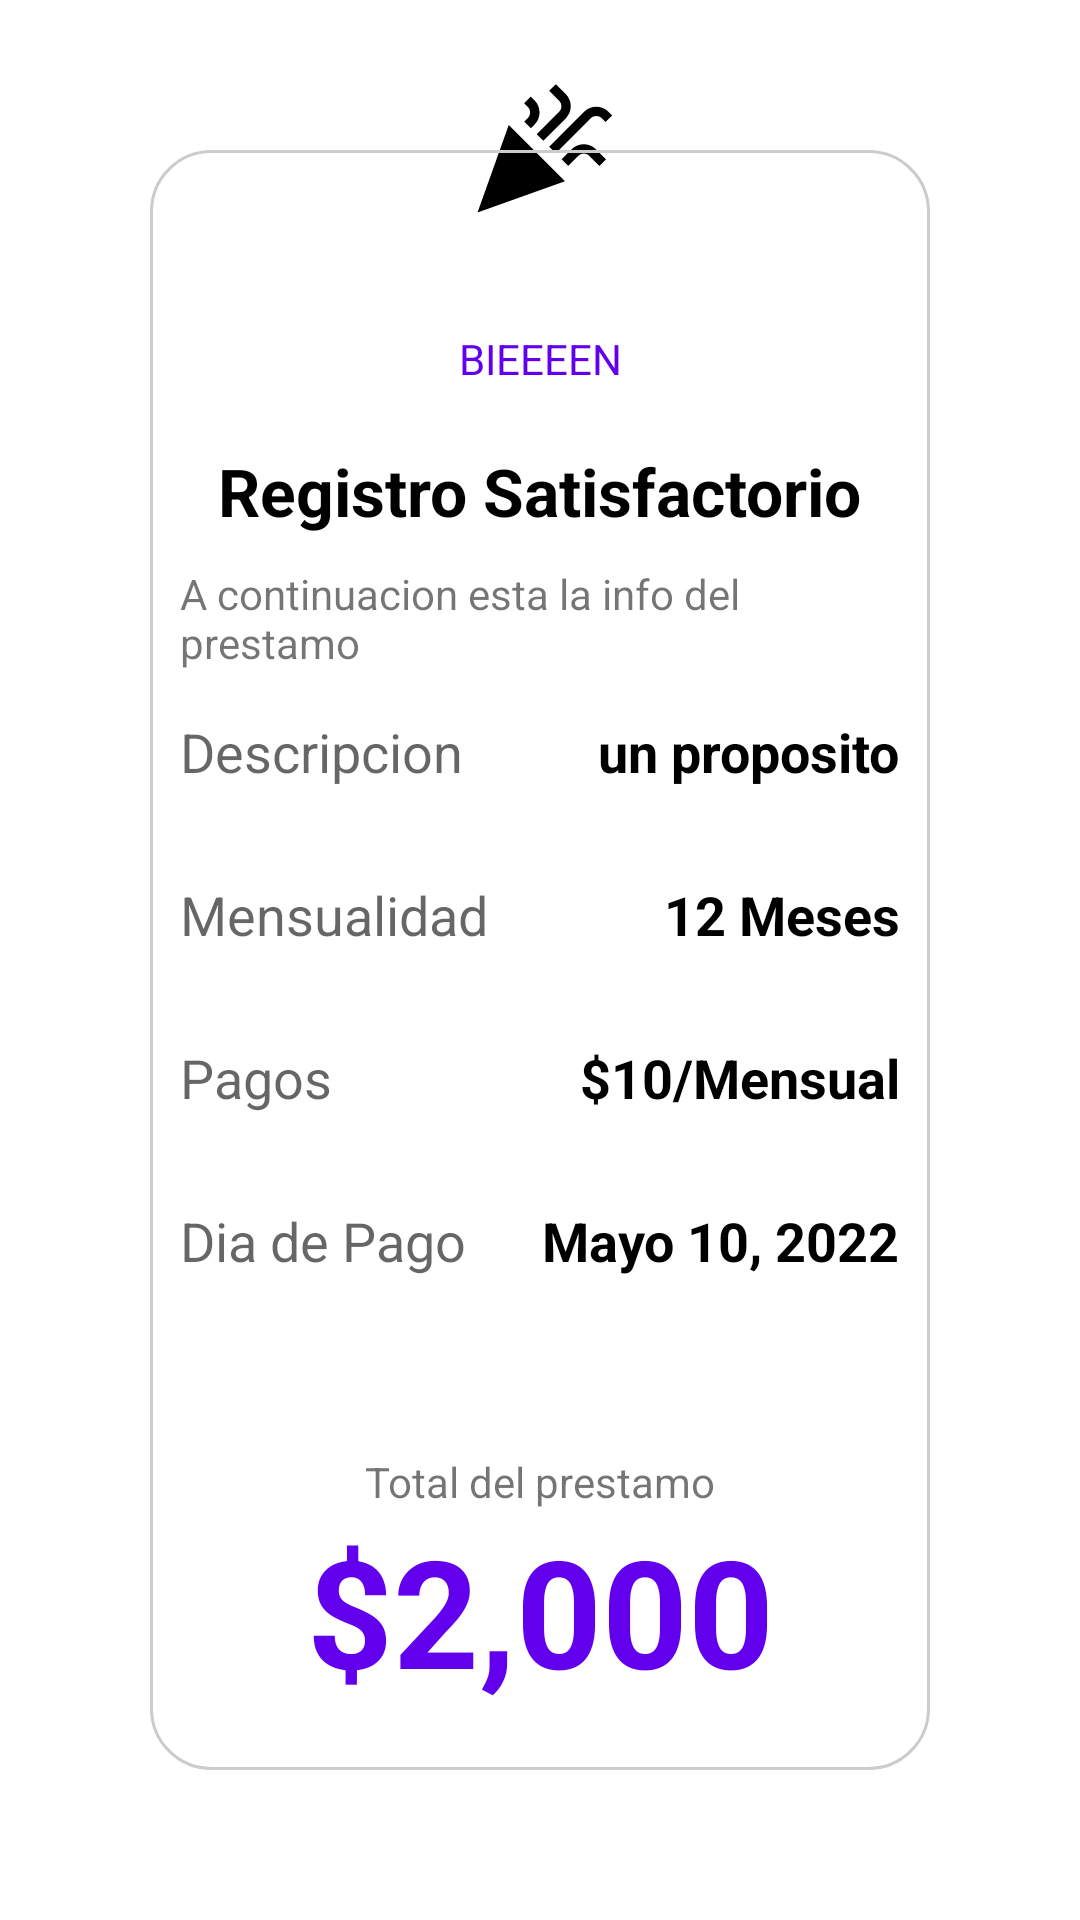

Write the Android layout XML for this screen, with the resource values it uses.
<!-- AndroidManifest.xml: application theme Theme.Prestameos -->
<!-- res/layout/congratulations_fragment.xml -->
<?xml version="1.0" encoding="utf-8"?>
<androidx.constraintlayout.widget.ConstraintLayout xmlns:android="http://schemas.android.com/apk/res/android"
    android:layout_width="match_parent"
    android:layout_height="match_parent"
    xmlns:app="http://schemas.android.com/apk/res-auto">
    <ImageView
        android:layout_width="50dp"
        android:layout_height="50dp"
        android:src="@drawable/ic_celebration_black_24dp"
        app:layout_constraintBottom_toTopOf="@id/cl_celebration"
        app:layout_constraintStart_toStartOf="@id/cl_celebration"
        app:layout_constraintEnd_toEndOf="@id/cl_celebration"
        app:layout_constraintTop_toTopOf="@id/cl_celebration"

        />
    <androidx.constraintlayout.widget.ConstraintLayout
        android:id="@+id/cl_celebration"
        android:layout_width="match_parent"
        android:layout_height="match_parent"
        android:background="@drawable/custom_border"
        android:layout_margin="50dp">
        <com.google.android.material.textview.MaterialTextView
            android:layout_width="wrap_content"
            android:layout_height="wrap_content"
            android:id="@+id/tv_congrats"
            android:text="BIEEEEN"
            android:textColor="?colorPrimary"
            app:layout_constraintTop_toTopOf="parent"
            app:layout_constraintStart_toStartOf="parent"
            app:layout_constraintEnd_toEndOf="parent"
            android:layout_marginTop="50dp"/>
        <com.google.android.material.textview.MaterialTextView
            android:id="@+id/tv_success"
            android:layout_width="wrap_content"
            android:layout_height="wrap_content"
            android:text="Registro Satisfactorio"
            android:textColor="@color/black"
            android:textAppearance="@style/TextAppearance.AppCompat.Large"
            android:textStyle="bold"
            app:layout_constraintTop_toBottomOf="@id/tv_congrats"
            app:layout_constraintStart_toStartOf="parent"
            app:layout_constraintEnd_toEndOf="parent"
            android:layout_marginTop="20dp"/>
        <com.google.android.material.textview.MaterialTextView
            android:layout_width="wrap_content"
            android:layout_height="wrap_content"
            android:id="@+id/tv_below"
            android:text="A continuacion esta la info del prestamo"
            app:layout_constraintTop_toBottomOf="@id/tv_success"
            app:layout_constraintStart_toStartOf="parent"
            app:layout_constraintEnd_toEndOf="parent"
            android:layout_marginTop="10dp"/>

        <com.google.android.material.textview.MaterialTextView
            android:id="@+id/tv_descp_title"
            android:layout_width="wrap_content"
            android:layout_height="wrap_content"
            android:text="Descripcion"
            app:layout_constraintTop_toTopOf="@+id/tv_below"
            android:layout_marginTop="50dp"
            app:layout_constraintStart_toStartOf="parent"
            android:textAppearance="@style/TextAppearance.AppCompat.Medium"
            />
        <com.google.android.material.textview.MaterialTextView
            android:id="@+id/tv_descp"
            android:layout_width="wrap_content"
            android:layout_height="wrap_content"
            android:text="un proposito"
            android:textStyle="bold"
            android:textColor="@color/black"
            app:layout_constraintTop_toTopOf="@+id/tv_below"
            android:layout_marginTop="50dp"
            app:layout_constraintEnd_toEndOf="parent"
            android:textAppearance="@style/TextAppearance.AppCompat.Medium"
            />
        <com.google.android.material.textview.MaterialTextView
            android:id="@+id/tv_period_title"
            android:layout_width="wrap_content"
            android:layout_height="wrap_content"
            android:text="Mensualidad"
            app:layout_constraintTop_toBottomOf="@+id/tv_descp_title"
            android:layout_marginTop="30dp"
            app:layout_constraintStart_toStartOf="parent"
            android:textAppearance="@style/TextAppearance.AppCompat.Medium"
            />
        <com.google.android.material.textview.MaterialTextView
            android:id="@+id/tv_period"
            android:layout_width="wrap_content"
            android:layout_height="wrap_content"
            android:text="12 Meses"
            android:textStyle="bold"
            android:textColor="@color/black"
            app:layout_constraintTop_toBottomOf="@+id/tv_descp"
            android:layout_marginTop="30dp"
            app:layout_constraintEnd_toEndOf="parent"
            android:textAppearance="@style/TextAppearance.AppCompat.Medium"
            />
        <com.google.android.material.textview.MaterialTextView
            android:id="@+id/tv_payments_title"
            android:layout_width="wrap_content"
            android:layout_height="wrap_content"
            android:text="Pagos"
            app:layout_constraintTop_toBottomOf="@+id/tv_period_title"
            android:layout_marginTop="30dp"
            app:layout_constraintStart_toStartOf="parent"
            android:textAppearance="@style/TextAppearance.AppCompat.Medium"
            />
        <com.google.android.material.textview.MaterialTextView
            android:id="@+id/tv_payments"
            android:layout_width="wrap_content"
            android:layout_height="wrap_content"
            android:text="$10/Mensual"
            android:textStyle="bold"
            android:textColor="@color/black"
            app:layout_constraintTop_toBottomOf="@+id/tv_period"
            android:layout_marginTop="30dp"
            app:layout_constraintEnd_toEndOf="parent"
            android:textAppearance="@style/TextAppearance.AppCompat.Medium"
            />
        <com.google.android.material.textview.MaterialTextView
            android:id="@+id/tv_date_title"
            android:layout_width="wrap_content"
            android:layout_height="wrap_content"
            android:text="Dia de Pago"
            app:layout_constraintTop_toBottomOf="@+id/tv_payments_title"
            android:layout_marginTop="30dp"
            app:layout_constraintStart_toStartOf="parent"
            android:textAppearance="@style/TextAppearance.AppCompat.Medium"
            />
        <com.google.android.material.textview.MaterialTextView
            android:id="@+id/tv_date"
            android:layout_width="wrap_content"
            android:layout_height="wrap_content"
            android:text="Mayo 10, 2022"
            android:textStyle="bold"
            android:textColor="@color/black"
            app:layout_constraintTop_toBottomOf="@+id/tv_payments"
            android:layout_marginTop="30dp"
            app:layout_constraintEnd_toEndOf="parent"
            android:textAppearance="@style/TextAppearance.AppCompat.Medium"
            />
        <com.google.android.material.textview.MaterialTextView
            android:layout_width="wrap_content"
            android:layout_height="wrap_content"
            app:layout_constraintBottom_toTopOf="@id/tv_total"
            android:text="Total del prestamo"
            app:layout_constraintStart_toStartOf="parent"
            app:layout_constraintEnd_toEndOf="parent"
            />

        <com.google.android.material.textview.MaterialTextView
            android:id="@+id/tv_total"
            android:layout_width="wrap_content"
            android:layout_height="wrap_content"
            android:text="$2,000"
            android:textSize="50sp"
            android:textColor="?colorPrimary"
            android:textStyle="bold"
            app:layout_constraintBottom_toBottomOf="parent"
            app:layout_constraintStart_toStartOf="parent"
            app:layout_constraintEnd_toEndOf="parent"
            android:layout_marginBottom="20dp"/>

    </androidx.constraintlayout.widget.ConstraintLayout>
</androidx.constraintlayout.widget.ConstraintLayout>
<!-- resources referenced by this layout -->
<resources>
  <!-- drawable custom_border (drawable) -->
  <?xml version="1.0" encoding="UTF-8"?>
  <shape xmlns:android="http://schemas.android.com/apk/res/android" android:shape="rectangle">
      <corners android:radius="20dp"/>
      <padding android:left="10dp" android:right="10dp" android:top="10dp" android:bottom="0dp"/>
      <stroke android:width="1dp" android:color="#CCCCCC"/>
  </shape>
  <!-- drawable ic_celebration_black_24dp (drawable) -->
  <vector xmlns:android="http://schemas.android.com/apk/res/android"
      android:width="24dp"
      android:height="24dp"
      android:viewportWidth="24"
      android:viewportHeight="24">
    <path
        android:pathData="M2,22l14,-5l-9,-9z"
        android:fillColor="#000000"/>
    <path
        android:pathData="M14.53,12.53l5.59,-5.59c0.49,-0.49 1.28,-0.49 1.77,0l0.59,0.59l1.06,-1.06l-0.59,-0.59c-1.07,-1.07 -2.82,-1.07 -3.89,0l-5.59,5.59L14.53,12.53z"
        android:fillColor="#000000"/>
    <path
        android:pathData="M10.06,6.88L9.47,7.47l1.06,1.06l0.59,-0.59c1.07,-1.07 1.07,-2.82 0,-3.89l-0.59,-0.59L9.47,4.53l0.59,0.59C10.54,5.6 10.54,6.4 10.06,6.88z"
        android:fillColor="#000000"/>
    <path
        android:pathData="M17.06,11.88l-1.59,1.59l1.06,1.06l1.59,-1.59c0.49,-0.49 1.28,-0.49 1.77,0l1.61,1.61l1.06,-1.06l-1.61,-1.61C19.87,10.81 18.13,10.81 17.06,11.88z"
        android:fillColor="#000000"/>
    <path
        android:pathData="M15.06,5.88l-3.59,3.59l1.06,1.06l3.59,-3.59c1.07,-1.07 1.07,-2.82 0,-3.89l-1.59,-1.59l-1.06,1.06l1.59,1.59C15.54,4.6 15.54,5.4 15.06,5.88z"
        android:fillColor="#000000"/>
  </vector>
  <style name="Theme.Prestameos" parent="Theme.MaterialComponents.DayNight.NoActionBar">
          
          <item name="colorPrimary">@color/purple_500</item>
          <item name="colorPrimaryVariant">@color/purple_700</item>
          <item name="colorOnPrimary">@color/white</item>
          
          <item name="colorSecondary">@color/teal_200</item>
          <item name="colorSecondaryVariant">@color/teal_700</item>
          <item name="colorOnSecondary">@color/black</item>
          
          <item name="android:statusBarColor" tools:targetApi="l">?attr/colorPrimaryVariant</item>
          
      </style>
  <!-- not gathered from this repository: default colours our renderer supplied (Android Studio template values) -->
  <color name="purple_500">#FF6200EE</color>
  <color name="purple_700">#FF3700B3</color>
  <color name="teal_200">#FF03DAC5</color>
  <color name="teal_700">#FF018786</color>
  <color name="black">#FF000000</color>
  <color name="white">#FFFFFFFF</color>
</resources>
